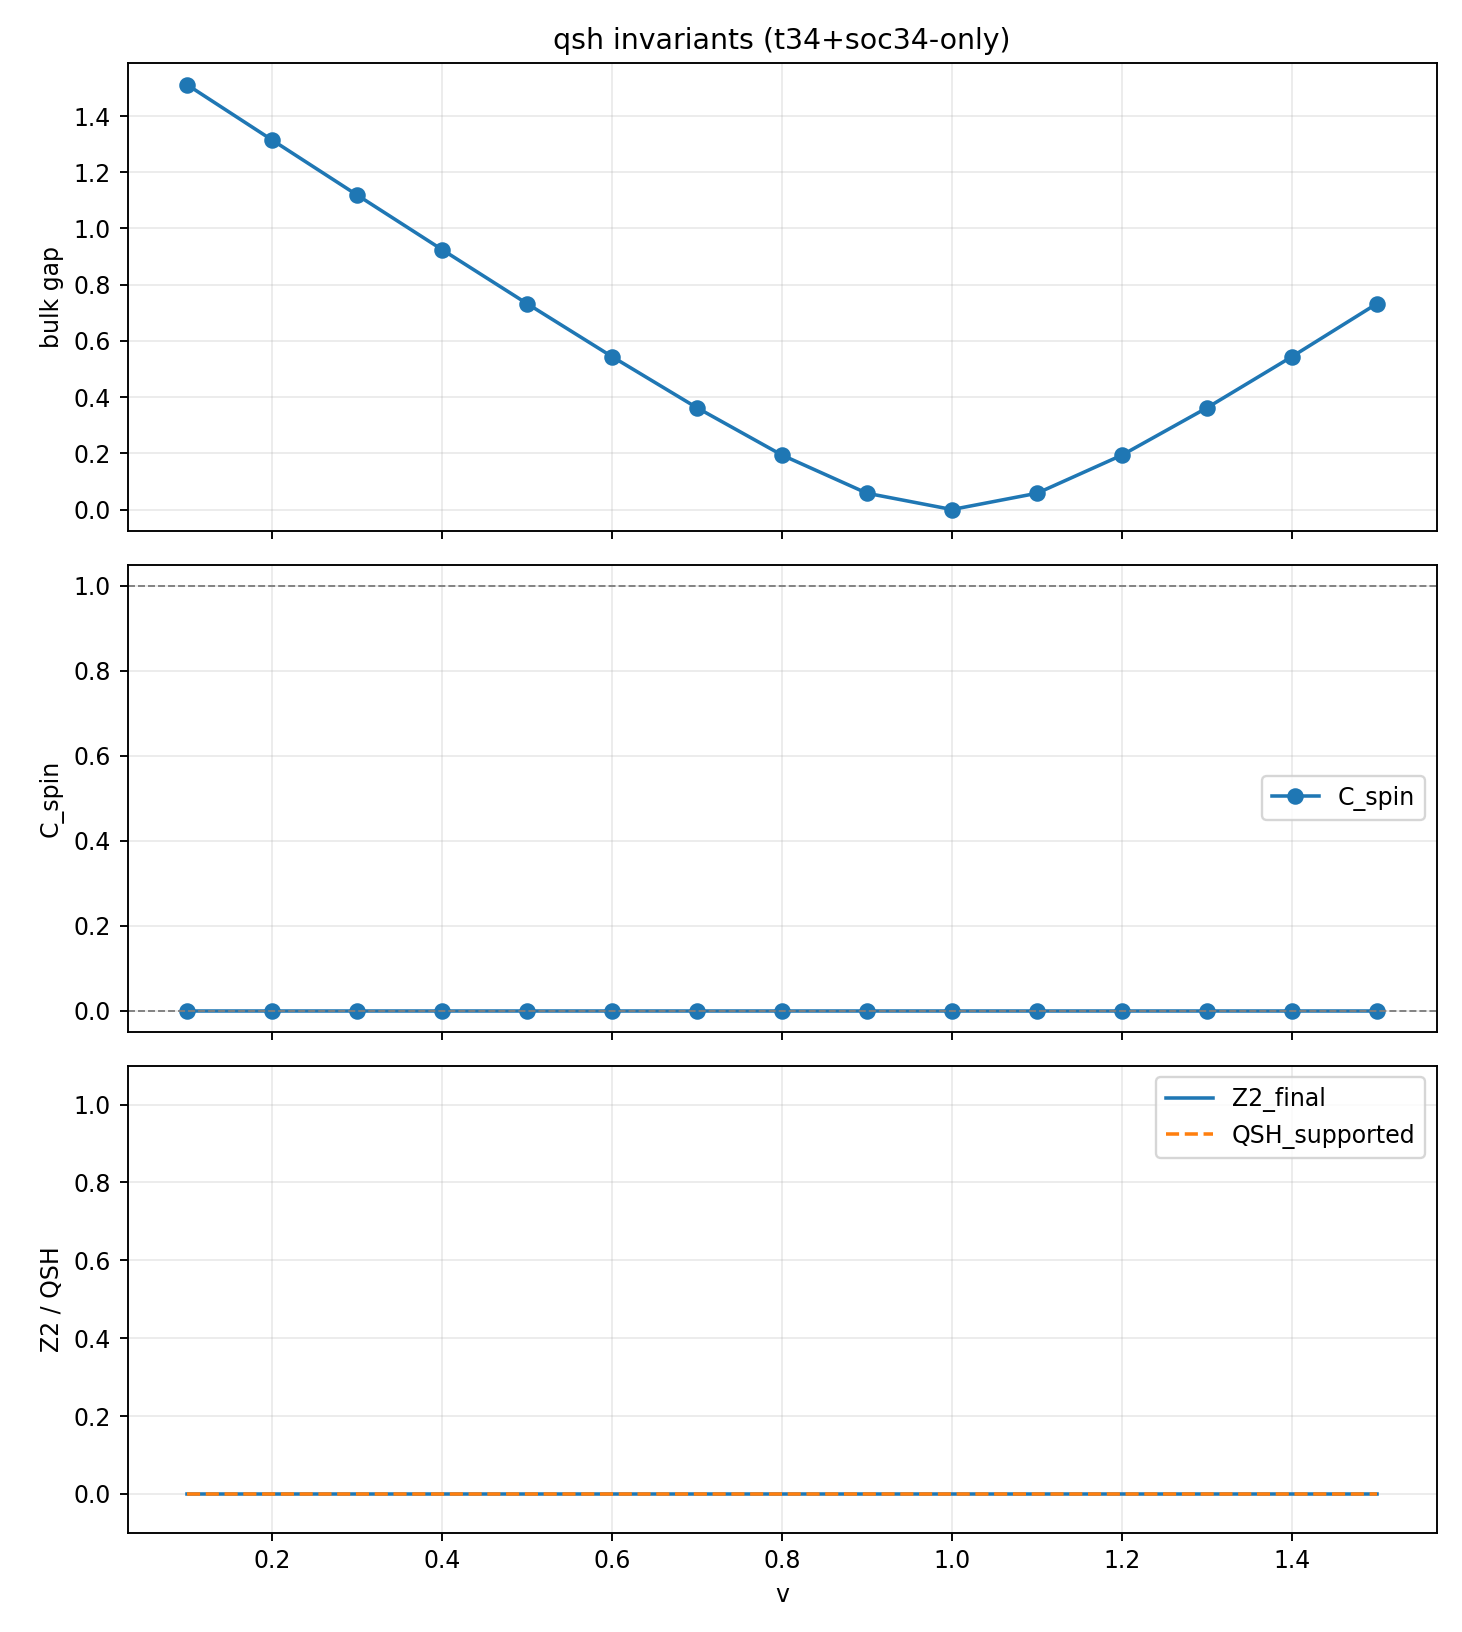

The table this chart was drawn from, first rows:
v, bulk_gap, spin_conserved, commutator_norm_H_sz, C_up, C_down, C_spin, C_up_rounded, C_down_rounded, C_spin_rounded, integer_error_up, integer_error_down, crossings_ref_0p45, crossings_ref_0p50, crossings_ref_0p55, Z2_crossing_raw, Z2_from_spin_chern, Z2_final, QSH_supported, warning
0.1, 1.511, 1, 0.0, -5.038204357821509e-17, 1.5442549119411015e-17, -3.2912296348813057e-17, 0, 0, 0, 5.038204357821509e-17, 1.5442549119411015e-17, 101, 93, 101, 1, 0, 0, 0, WARNING: Wilson crossing Z2 disagrees wi…
0.2, 1.315, 1, 0.0, -1.2364936952363418e-16, -1.821296674641626e-16, 2.9240148970264207e-17, 0, 0, 0, 1.2364936952363418e-16, 1.821296674641626e-16, 95, 82, 73, 0, 0, 0, 0, 
0.3, 1.119, 1, 0.0, -1.1957781202534073e-16, 1.2754142093017724e-16, -1.2355961647775898e-16, 0, 0, 0, 1.1957781202534073e-16, 1.2754142093017724e-16, 110, 103, 91, 1, 0, 0, 0, WARNING: Wilson crossing Z2 disagrees wi…
0.4, 0.9247, 1, 0.0, 1.5881415160706643e-16, 1.8447334359621917e-16, -1.2829595994576369e-17, 0, 0, 0, 1.5881415160706643e-16, 1.8447334359621917e-16, 93, 88, 83, 0, 0, 0, 0, 
0.5, 0.7326, 1, 0.0, -1.9806358561584426e-16, 5.585815352635648e-17, -1.2696086957110036e-16, 0, 0, 0, 1.9806358561584426e-16, 5.585815352635648e-17, 100, 98, 91, 0, 0, 0, 0, 
0.6, 0.544, 1, 0.0, -2.5048377405127716e-16, -1.82759137531926e-16, -3.386231825967558e-17, 0, 0, 0, 2.5048377405127716e-16, 1.82759137531926e-16, 93, 82, 82, 0, 0, 0, 0, 
0.7, 0.362, 1, 0.0, -2.8311881202960266e-17, 6.426246231962649e-17, -4.628717176129338e-17, 0, 0, 0, 2.8311881202960266e-17, 6.426246231962649e-17, 92, 83, 84, 1, 0, 0, 0, WARNING: Wilson crossing Z2 disagrees wi…
0.8, 0.1937, 1, 0.0, 1.8354938143609427e-16, 1.674532288585764e-16, 8.048076288758934e-18, 0, 0, 0, 1.8354938143609427e-16, 1.674532288585764e-16, 97, 94, 84, 0, 0, 0, 0, 
0.9, 0.05794, 1, 0.0, -5.0533959176278635e-17, 8.895666260825508e-17, -6.974531089226686e-17, 0, 0, 0, 5.0533959176278635e-17, 8.895666260825508e-17, 84, 89, 91, 1, 0, 0, 0, WARNING: Wilson crossing Z2 disagrees wi…
1.0, 7.622553749832773e-32, 1, 0.0, -1.4135798584282297e-16, -3.5339496460705744e-16, 1.0601848938211723e-16, 0, 0, 0, 1.4135798584282297e-16, 3.5339496460705744e-16, 91, 92, 84, 0, 0, 0, 0, 
1.1, 0.05794, 1, 0.0, 4.987396973935551e-17, -2.242862495323666e-16, 1.3708010963586105e-16, 0, 0, 0, 4.987396973935551e-17, 2.242862495323666e-16, 109, 111, 115, 1, 0, 0, 0, WARNING: Wilson crossing Z2 disagrees wi…
1.2, 0.1937, 1, 0.0, 5.717060775747729e-17, -8.5546661723284e-17, 7.135863474038064e-17, 0, 0, 0, 5.717060775747729e-17, 8.5546661723284e-17, 117, 115, 116, 1, 0, 0, 0, WARNING: Wilson crossing Z2 disagrees wi…
1.3, 0.362, 1, 0.0, -1.3093393509837933e-16, -4.8749914440454366e-17, -4.109201032896248e-17, 0, 0, 0, 1.3093393509837933e-16, 4.8749914440454366e-17, 101, 99, 95, 1, 0, 0, 0, WARNING: Wilson crossing Z2 disagrees wi…
1.4, 0.544, 1, 0.0, -4.954657004731394e-17, -2.6947401103185188e-17, -1.1299584472064377e-17, 0, 0, 0, 4.954657004731394e-17, 2.6947401103185188e-17, 117, 108, 104, 0, 0, 0, 0, 
1.5, 0.7326, 1, 0.0, -1.9873495274220283e-17, -1.0599800560730987e-16, 4.3062255166544793e-17, 0, 0, 0, 1.9873495274220283e-17, 1.0599800560730987e-16, 86, 98, 96, 0, 0, 0, 0, 
